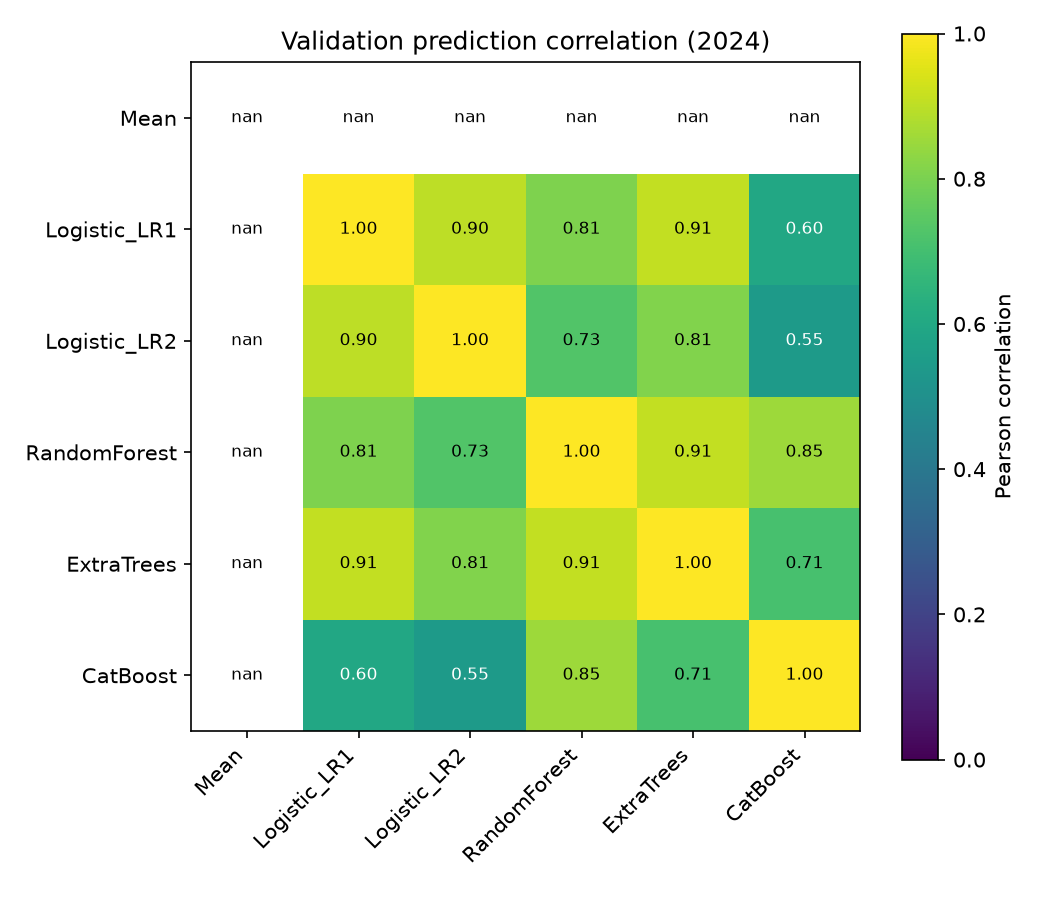

The file beside this chart, header and first rows:
, Mean, Logistic_LR1, Logistic_LR2, RandomForest, ExtraTrees, CatBoost
Mean, , , , , , 
Logistic_LR1, , 1.0, 0.9021, 0.8077, 0.9066, 0.6004
Logistic_LR2, , 0.9021, 1.0, 0.7297, 0.8123, 0.5462
RandomForest, , 0.8077, 0.7297, 1.0, 0.9097, 0.8536
ExtraTrees, , 0.9066, 0.8123, 0.9097, 1.0, 0.708
CatBoost, , 0.6004, 0.5462, 0.8536, 0.708, 1.0
